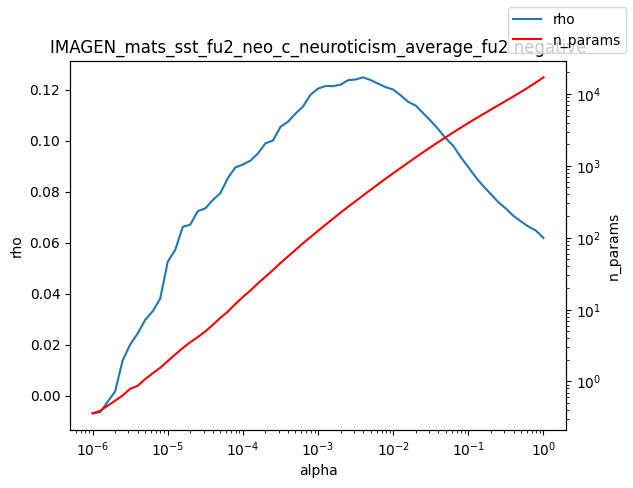

The data file committed next to this chart (first rows):
alpha, rho, n_params
1e-06, -0.006943, 0.36
1.2589254117941661e-06, -0.006516, 0.39
1.584893192461111e-06, -0.002405, 0.46
1.9952623149688787e-06, 0.00165, 0.54
2.511886431509577e-06, 0.0138, 0.64
3.162277660168379e-06, 0.02007, 0.79
3.981071705534969e-06, 0.02438, 0.87
5.011872336272715e-06, 0.02973, 1.08
6.30957344480193e-06, 0.03312, 1.3
7.943282347242805e-06, 0.03808, 1.55
1e-05, 0.05254, 1.92
1.2589254117941661e-05, 0.05722, 2.38
1.5848931924611107e-05, 0.06622, 2.92
1.9952623149688786e-05, 0.0671, 3.52
2.511886431509577e-05, 0.07243, 4.15
3.1622776601683795e-05, 0.07345, 4.97
3.9810717055349695e-05, 0.07678, 6.15
5.011872336272725e-05, 0.07941, 7.68
6.309573444801929e-05, 0.0854, 9.38
7.943282347242806e-05, 0.08956, 11.98
0.0001, 0.09068, 15.03
0.0001259, 0.09221, 18.39
0.0001585, 0.09503, 23.19
0.0001995, 0.099, 28.6
0.0002512, 0.1001, 35.55
0.0003162, 0.1055, 44.49
0.0003981, 0.1075, 54.99
0.0005012, 0.1107, 67.91
0.000631, 0.1134, 83.94
0.0007943, 0.1181, 102.2
0.001, 0.1205, 124.8
0.001259, 0.1215, 151.8
0.001585, 0.1214, 184.2
0.001995, 0.122, 223.6
0.002512, 0.1238, 269.5
0.003162, 0.1241, 323.4
0.003981, 0.1249, 387.8
0.005, 0.1238, 464.5
0.005012, 0.1238, 465.4
0.00631, 0.1224, 555.4
0.007943, 0.1211, 665.6
0.01, 0.1201, 790.2
0.01259, 0.1178, 938.3
0.01585, 0.1153, 1111
0.01995, 0.1138, 1316
0.02512, 0.1108, 1553
0.03162, 0.1078, 1829
0.03981, 0.1045, 2144
0.05, 0.101, 2502
0.05012, 0.101, 2506
0.0631, 0.09799, 2924
0.07943, 0.09355, 3402
0.1, 0.08966, 3950
0.1259, 0.08562, 4568
0.1585, 0.08218, 5271
0.1995, 0.07905, 6071
0.2512, 0.0759, 6988
0.3162, 0.0734, 8043
0.3981, 0.07052, 9262
0.5012, 0.06839, 10702
... 3 more rows
